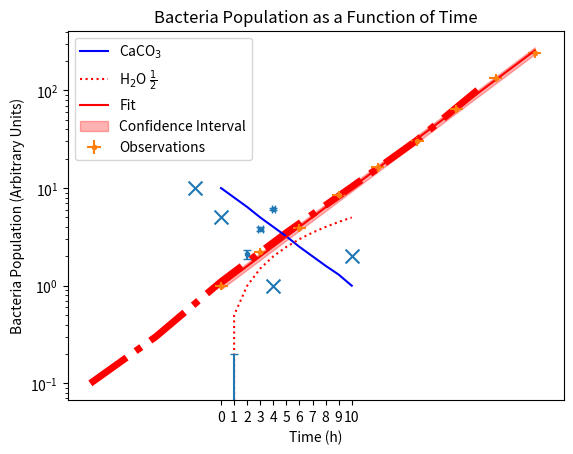

This figure's Python source:
import matplotlib.pyplot as plt

# Specify the z and y coordinates of the 4 points
x = [0, 4, -2, 10]
y = [5, 1, 10, 2]

# Define the variable which will specify the size of the points
# This may be a scalar to apply to all points
# May be a sequence, with a value given to each point
s = 100
#s = [20, 20, 20, 100]

# Plot the scatter plot
# Provide x and y to give coordinates
# provide s to set the size(s)
# Set marker to set the marker type for the points
plt.scatter(x, y, s=s, marker="x")

import matplotlib.pyplot as plt

# Set up the values of the points to define the line
x = [-10, -5, 0, 5, 10, 15, 20]
y = [0.1, 0.3, 1.1, 3.5, 10.3, 31, 111]

# Set the y-axis to be logarithmic
plt.yscale("log")

# Plot the line
# Set the colour to red
plt.plot(x, y, color="red", linestyle="-.", linewidth=5)

import matplotlib.pyplot as plt

# Set up the x-values. These can be used for both lines
x = [0, 1, 2, 3, 4, 5, 6, 7, 8, 9, 10]
# Set up the y-values for each line
y1 = [10, 8, 6.4, 5, 4, 3.2, 2.5, 2, 1.6, 1.3, 1]
y2 = [0, 0.5, 1, 1.5, 2, 2.5, 3, 3.5, 4, 4.5, 5]

# Specify the values of the xticks
plt.xticks([0, 1, 2, 3, 4, 5, 6, 7, 8, 9, 10])

# Plot each line
# Give each line a unique appearance and label
plt.plot(x, y1, color="blue", linestyle="-", label="CaCO$_{3}$")
plt.plot(x, y2, color="red", linestyle=":", label="H$_{2}$O $\\frac{1}{2}$")
# Add the legend
plt.legend()

import matplotlib.pyplot as plt

# Create the coordinates of the points
x = [1, 2, 3, 4]
y = [0, 2.1, 3.8, 6.1]

# Create the errors in the x direction
xerr = [0.1, 0, 0.2, 0.1]

# Plot the error bar plot
# Provide the x and y coordinates of the points
# Provide the unique errors in the x direction using xerr
# Provide the uniform errors in the y direction using yerr
# Use fmt to suppress the line
# Set the capsize to create the lines at the end of the error bars
plt.errorbar(x, y, xerr=xerr, yerr=0.2, fmt=".", capsize=3)



#@title

import matplotlib.pyplot as plt
import math

# Set up the lists to hold the time and the population
time = [0, 3, 6, 9, 12, 15, 18, 21, 24]
population = [1, 2.2, 3.9, 8.5, 16.4, 30, 65, 135, 240]

# Create the list to hold the errors in the population
yerr = []
for p in population:
  yerr.append(p * 0.1)

# You could make an argument either way for whether the y-axis should be logarithmic
# Comment it out and decide for yourself which looks better
plt.yscale("log")

# Create the lists to hold the y-coordinates of the fit and the upper and lower y-coordinates of the confidence interval
fit = []
shaded_lower = []
shaded_upper = []

# Calcualte the y-coordinates of the fit and the upper and lower y-coordinates of the confidence interval
fit = []
for t in time:
  f = math.exp(0.231 * t)
  fit.append(f)
  shaded_lower.append(f * 0.92)
  shaded_upper.append(f * 1.08)

# Set the ylabel, xlabel and title
plt.ylabel("Bacteria Population (Arbitrary Units)")
plt.xlabel("Time (h)")
plt.title("Bacteria Population as a Function of Time")

# Plot the error bars
# Provide an array for the yerr
# Provide a single value for the constant xerr
# Give it a label so it shows up in the legend
plt.errorbar(time, population, yerr=yerr, xerr=0.5, fmt=".", label="Observations")

# Plot the line of best fit
# Give it a label so it shows up in the legend
plt.plot(time, fit, label="Fit", color="red")

# Create the shaded area for the confidence interval
# Provide "time" as the x values
# Provide the upper and lower bounds of the y-dimension
# "alpha" represents how opaque the region is (on a scale of 0-1). Set it to a low value so it doesn't obscure the line/points
# Make it the same colour as the fir line to show they're related
# Give it a label so it shows up in the legend
plt.fill_between(time, shaded_lower, shaded_upper, alpha=0.3, color="red", label="Confidence Interval")

# Place the legend
plt.legend()